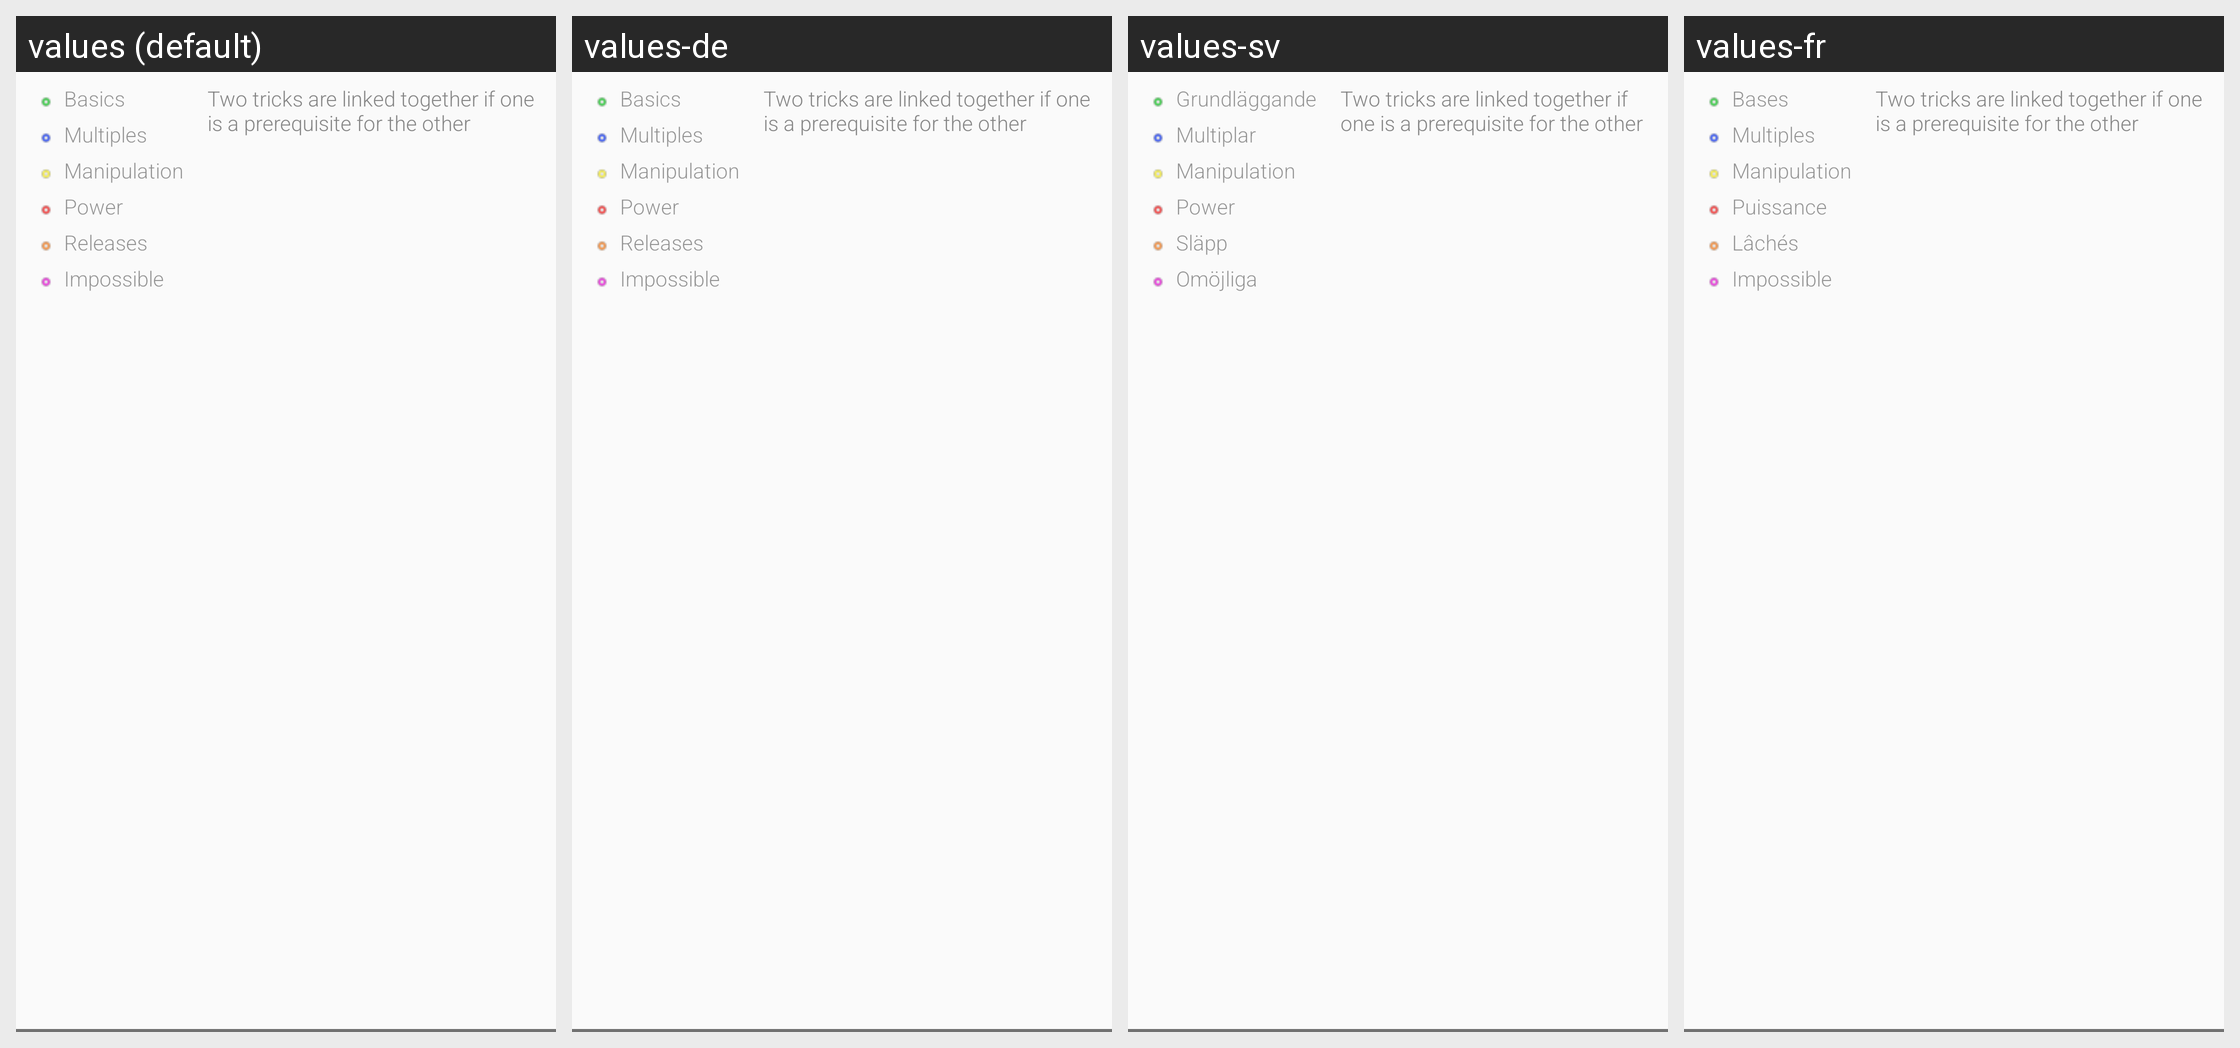

Translations of the strings shown on this Android screen, per locale in the grid:
Android screen res/layout/activity_trick_network2.xml rendered under 4 locales, left to right: values (default), values-de, values-sv, values-fr. Device: Nexus 5 (rendered at 1080×1920; each locale shown at half size, 540×960, under a caption strip naming it); theme AppTheme.
Other locales in the repository, not shown: values-da, values-es, values-ru.
Strings drawn on this screen, with the default value and each locale's value (text and hints the layout hard-codes, and strings that could not be matched under every locale, appear in the picture but are not listed):

basics
  values: Basics
  values-de: Basics
  values-sv: Grundläggande
  values-fr: Bases

multiples
  values: Multiples
  values-de: Multiples
  values-sv: Multiplar
  values-fr: Multiples

manipulation
  values: Manipulation
  values-de: Manipulation
  values-sv: Manipulation
  values-fr: Manipulation

power
  values: Power
  values-de: Power
  values-sv: Power
  values-fr: Puissance

releases
  values: Releases
  values-de: Releases
  values-sv: Släpp
  values-fr: Lâchés

impossible
  values: Impossible
  values-de: Impossible
  values-sv: Omöjliga
  values-fr: Impossible
